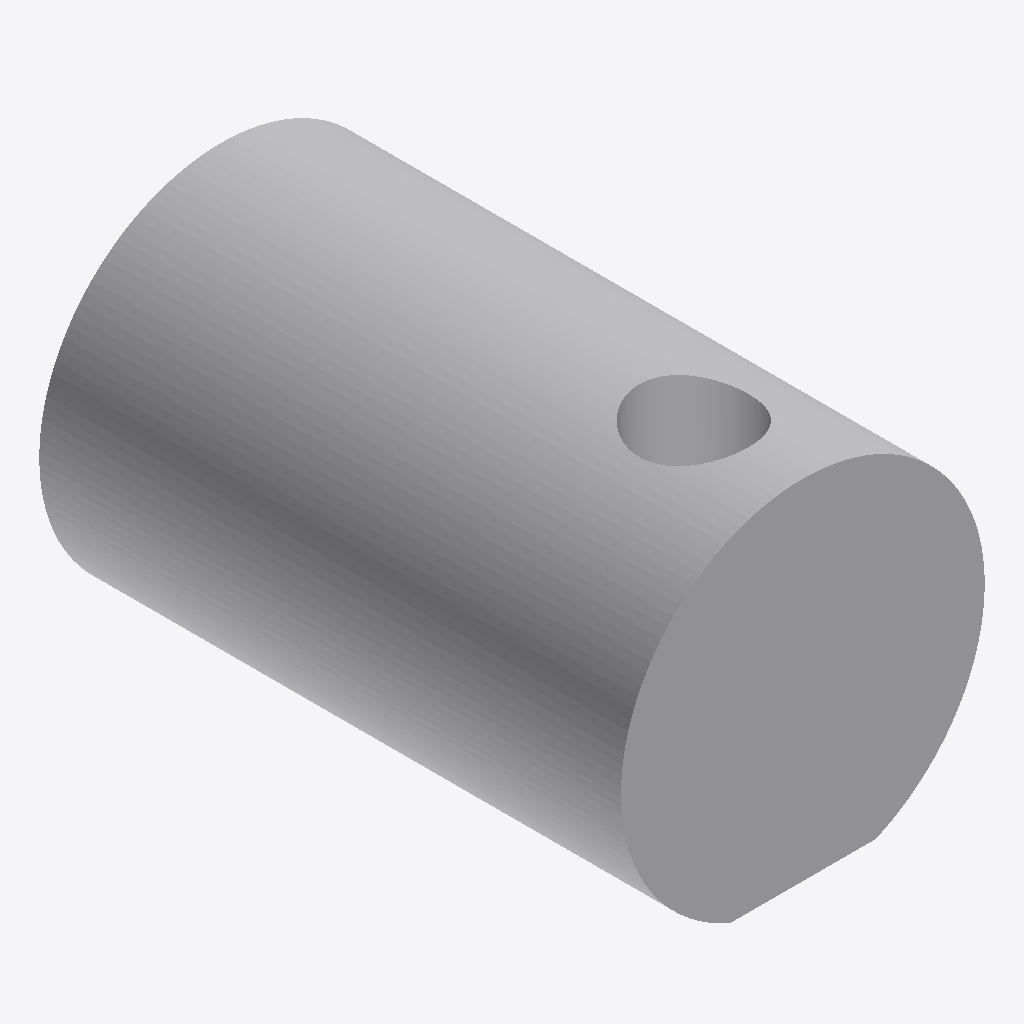
Isometric view of an IFC building model (IFC-SPF (STEP), schema IFC4, length unit millimetre), seen from the south-west, elements coloured by IFC class: 1 other element (light grey).
Extent 0.500 m × 0.800 m × 0.479 m (x, y, z). Elements (1): 1 IfcBuildingElementProxy.

HEADER;
FILE_DESCRIPTION(('ViewDefinition [CoordinationView]'),'2;1');
FILE_NAME('','2026-05-25T18:59:38',(''),(''),'IfcOpenShell 0.8.4-e8eb5e4','IfcOpenShell 0.8.4-e8eb5e4','');
FILE_SCHEMA(('IFC4'));
ENDSEC;
DATA;
#10=IFCPROJECT('31tsEIg$H9TBN910XgtJQu',$,'IFC_FLAT_EXPORT',$,$,$,$,(#5),#9);
#26=IFCBUILDINGELEMENTPROXY('2a6B6CGWj18QidMMgejmTZ',$,'tank_001',$,$,#20,#25,$,$);
ENDSEC;
